Run: headless pygame with SDL's dummy video driver; simulated clock (each Clock.tick advances the game by its frame time, no real sleeping); random seed 0; keys injected as events and as key.get_pressed() state; mouse plan: one left click at the window centre at the start of phase 2, then a move to the lower-right quarter at the start of phase 3.
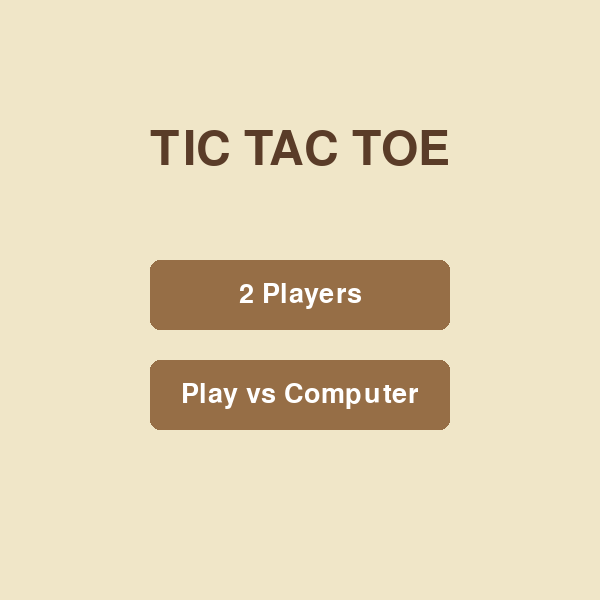
Frame 1 of 4 · flips 1–60 · no input
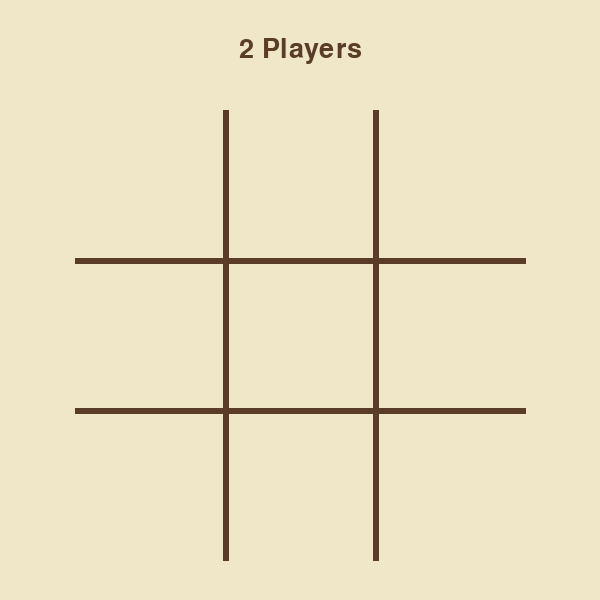
Frame 2 of 4 · flips 61–180 · clicked the window centre · tapped SPACE, RETURN · held RIGHT (→), D
Frame 3 of 4 · flips 181–300 · moved the mouse to the lower-right quarter · held DOWN (↓), S · screen unchanged from frame 2, image omitted
Frame 4 of 4 · flips 301–420 · held LEFT (←), A, UP (↑), W · screen unchanged from frame 3, image omitted

The pygame program that drew these frames:

import pygame

# --- settings (placeholder colors/sizes, we'll style this later) ---
WIDTH = 600
HEIGHT = 600
BACKGROUND = (240, 230, 200)
BUTTON_COLOR = (150, 110, 70)
BUTTON_HOVER = (185, 140, 95)
BUTTON_TEXT = (255, 255, 255)
TITLE_COLOR = (90, 60, 40)
GRID_COLOR = (90, 60, 40)
FPS = 60

# --- board layout ---
BOARD_SIZE = 450                      # the grid is 450x450 pixels
BOARD_X = (WIDTH - BOARD_SIZE) // 2   # left edge (centers it: 75)
BOARD_Y = 110                         # top edge
CELL = BOARD_SIZE // 3                # one cell is 150x150
LINE_WIDTH = 6

# --- setup ---
pygame.init()
screen = pygame.display.set_mode((WIDTH, HEIGHT))
pygame.display.set_caption("Tic Tac Toe")
clock = pygame.time.Clock()

title_font = pygame.font.SysFont(None, 70)
button_font = pygame.font.SysFont(None, 40)

# which page we are on: "home", "difficulty" or "game"
page = "home"

# which mode was picked: "2 Players", "Easy", "Medium" or "Impossible"
mode = ""

# each button is [rectangle, label]
home_buttons = [
    [pygame.Rect(150, 260, 300, 70), "2 Players"],
    [pygame.Rect(150, 360, 300, 70), "Play vs Computer"],
]

difficulty_buttons = [
    [pygame.Rect(150, 230, 300, 70), "Easy"],
    [pygame.Rect(150, 330, 300, 70), "Medium"],
    [pygame.Rect(150, 430, 300, 70), "Impossible"],
]


def draw_text(text, font, color, center):
    """Draw text with its middle at the given (x, y) point."""
    image = font.render(text, True, color)
    rect = image.get_rect(center=center)
    screen.blit(image, rect)


def draw_buttons(buttons, mouse_pos):
    """Draw every button in the list, highlighting the hovered one."""
    for rect, label in buttons:
        if rect.collidepoint(mouse_pos):
            color = BUTTON_HOVER
        else:
            color = BUTTON_COLOR
        pygame.draw.rect(screen, color, rect, border_radius=10)
        draw_text(label, button_font, BUTTON_TEXT, rect.center)


def draw_grid():
    """Draw the four inner lines of the tic-tac-toe board."""
    for i in range(1, 3):
        # vertical line number i
        x = BOARD_X + i * CELL
        pygame.draw.line(screen, GRID_COLOR, (x, BOARD_Y), (x, BOARD_Y + BOARD_SIZE), LINE_WIDTH)
        # horizontal line number i
        y = BOARD_Y + i * CELL
        pygame.draw.line(screen, GRID_COLOR, (BOARD_X, y), (BOARD_X + BOARD_SIZE, y), LINE_WIDTH)


# --- game loop ---
running = True
while running:
    mouse_pos = pygame.mouse.get_pos()

    # 1) INPUT
    for event in pygame.event.get():
        if event.type == pygame.QUIT:
            running = False

        elif event.type == pygame.MOUSEBUTTONDOWN:
            if page == "home":
                for rect, label in home_buttons:
                    if rect.collidepoint(event.pos):
                        if label == "Play vs Computer":
                            page = "difficulty"
                        else:
                            mode = "2 Players"
                            page = "game"

            elif page == "difficulty":
                for rect, label in difficulty_buttons:
                    if rect.collidepoint(event.pos):
                        mode = label
                        page = "game"

    # 2) UPDATE (nothing yet)

    # 3) DRAW
    screen.fill(BACKGROUND)

    if page == "home":
        draw_text("TIC TAC TOE", title_font, TITLE_COLOR, (WIDTH // 2, 150))
        draw_buttons(home_buttons, mouse_pos)

    elif page == "difficulty":
        draw_text("Choose Difficulty", title_font, TITLE_COLOR, (WIDTH // 2, 130))
        draw_buttons(difficulty_buttons, mouse_pos)

    elif page == "game":
        draw_text(mode, button_font, TITLE_COLOR, (WIDTH // 2, 50))
        draw_grid()

    pygame.display.flip()
    clock.tick(FPS)

pygame.quit()
